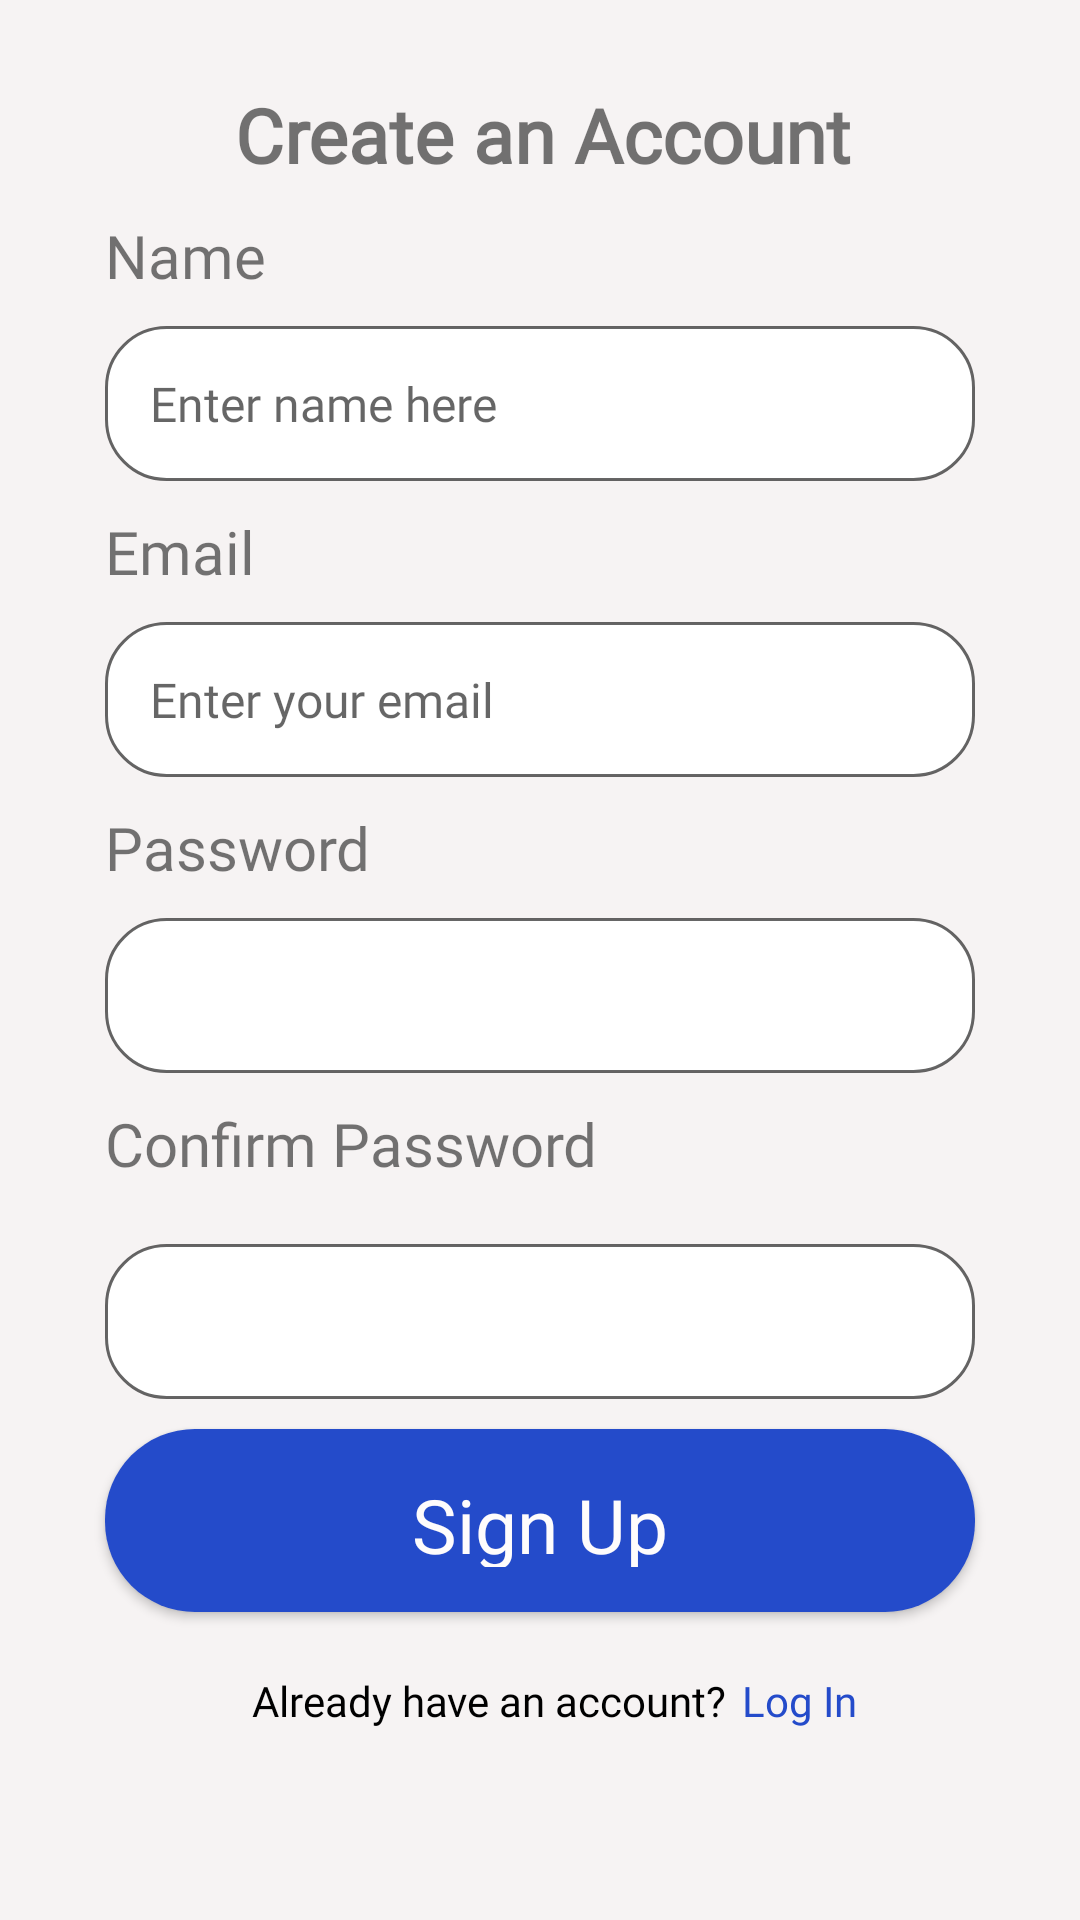

Reconstruct the res/layout file that produces this screen, plus the resources it refers to.
<!-- AndroidManifest.xml: application theme Theme.Neighbourly -->
<!-- res/layout/fragment_register.xml -->
<?xml version="1.0" encoding="utf-8"?>
<FrameLayout
    xmlns:android="http://schemas.android.com/apk/res/android"
    xmlns:app="http://schemas.android.com/apk/res-auto"
    android:layout_width="match_parent"
    android:layout_height="match_parent">
    <ScrollView
        android:layout_width="match_parent"
        android:layout_height="match_parent"
        android:background="@color/authPageBg">

        <androidx.constraintlayout.widget.ConstraintLayout
            android:layout_width="match_parent"
            android:layout_height="wrap_content"
            android:id="@+id/loginConstraintLayout">

            <androidx.constraintlayout.widget.Guideline
                android:id="@+id/guidelineLoginRight"
                android:layout_width="wrap_content"
                android:layout_height="wrap_content"
                android:orientation="vertical"
                app:layout_constraintGuide_end="35dp" />

            <androidx.constraintlayout.widget.Guideline
                android:id="@+id/guidelineLoginLeft"
                android:layout_width="wrap_content"
                android:layout_height="wrap_content"
                android:orientation="vertical"
                app:layout_constraintGuide_begin="35dp" />

            <TextView
                android:id="@+id/createAccountTitle"
                android:layout_width="wrap_content"
                android:layout_height="wrap_content"
                android:layout_marginTop="28dp"
                android:fontFamily="@font/roboto"
                android:text="@string/sign_up_title"
                android:textFontWeight="600"
                android:textSize="25sp"
                app:layout_constraintEnd_toStartOf="@+id/guidelineLoginRight"
                app:layout_constraintHorizontal_bias="0.514"
                app:layout_constraintStart_toStartOf="@+id/guidelineLoginLeft"
                app:layout_constraintBottom_toTopOf="@id/tvNameLabel"
                app:layout_constraintTop_toTopOf="parent" />

            <EditText
                android:id="@+id/etTextEmailAddressRegister"
                style="@style/authInputText"
                android:layout_width="0dp"
                android:layout_height="wrap_content"
                android:layout_marginTop="@dimen/registerPageMargin"
                android:ems="10"
                android:hint="@string/email_hint"
                android:inputType="textEmailAddress"
                android:padding="15dp"
                app:layout_constraintEnd_toStartOf="@+id/guidelineLoginRight"
                app:layout_constraintStart_toStartOf="@+id/guidelineLoginLeft"
                app:layout_constraintTop_toBottomOf="@+id/tvEmailLabel" />

            <EditText
                android:id="@+id/etPasswordRegister"
                style="@style/authInputText"
                android:layout_width="0dp"
                android:layout_height="wrap_content"
                android:layout_marginTop="@dimen/registerPageMargin"
                android:ems="10"
                android:inputType="textPassword"
                android:padding="15dp"
                app:layout_constraintEnd_toStartOf="@+id/guidelineLoginRight"
                app:layout_constraintStart_toStartOf="@+id/guidelineLoginLeft"
                app:layout_constraintTop_toBottomOf="@+id/tvPasswordLabel" />

            <EditText
                android:id="@+id/etConfirmPassword"
                style="@style/authInputText"
                android:layout_width="0dp"
                android:layout_height="wrap_content"
                android:layout_marginTop="@dimen/registerPageMargin"
                android:layout_marginBottom="@dimen/registerPageMargin"
                android:ems="10"
                android:inputType="textPassword"
                android:padding="15dp"
                app:layout_constraintEnd_toStartOf="@+id/guidelineLoginRight"
                app:layout_constraintStart_toStartOf="@+id/guidelineLoginLeft"
                app:layout_constraintTop_toBottomOf="@+id/tvConfirmPassword"
                app:layout_constraintBottom_toTopOf="@id/signUpBtn"/>

            <EditText
                android:id="@+id/etNameRegister"
                style="@style/authInputText"
                android:layout_width="0dp"
                android:layout_height="wrap_content"
                android:layout_marginTop="0dp"
                android:layout_marginBottom="@dimen/registerPageMargin"
                android:ems="10"
                android:hint="@string/sign_up_name_hint"
                android:inputType="textEmailAddress"
                android:padding="15dp"
                app:layout_constraintEnd_toStartOf="@+id/guidelineLoginRight"
                app:layout_constraintBottom_toTopOf="@id/tvEmailLabel"
                app:layout_constraintStart_toStartOf="@+id/guidelineLoginLeft"
                app:layout_constraintTop_toBottomOf="@+id/tvNameLabel" />


            <TextView
                android:id="@+id/tvEmailLabel"
                android:layout_width="wrap_content"
                android:layout_height="wrap_content"
                android:layout_marginBottom="@dimen/registerPageMargin"
                android:text="@string/email_label"
                android:fontFamily="@font/roboto"
                android:textSize="20sp"
                android:textFontWeight="500"
                app:layout_constraintBottom_toTopOf="@+id/etTextEmailAddressRegister"
                app:layout_constraintTop_toBottomOf="@id/etNameRegister"
                app:layout_constraintStart_toStartOf="@+id/guidelineLoginLeft" />

            <TextView
                android:id="@+id/tvPasswordLabel"
                android:layout_width="wrap_content"
                android:layout_height="wrap_content"
                android:layout_marginTop="@dimen/registerPageMargin"
                android:layout_marginBottom="@dimen/registerPageMargin"
                android:fontFamily="@font/roboto"
                android:text="@string/password_label"
                android:textFontWeight="500"
                android:textSize="20sp"
                app:layout_constraintBottom_toTopOf="@+id/etPasswordRegister"
                app:layout_constraintStart_toStartOf="@+id/guidelineLoginLeft"
                app:layout_constraintTop_toBottomOf="@id/etTextEmailAddressRegister"
                app:layout_constraintVertical_bias="0.0" />

            <TextView
                android:id="@+id/tvNameLabel"
                android:layout_width="wrap_content"
                android:layout_height="wrap_content"
                android:layout_marginBottom="@dimen/registerPageMargin"
                android:layout_marginTop="@dimen/registerPageMargin"
                android:fontFamily="@font/roboto"
                android:text="@string/name_label"
                android:textFontWeight="500"
                android:textSize="20sp"
                app:layout_constraintBottom_toTopOf="@+id/etNameRegister"
                app:layout_constraintStart_toStartOf="@+id/guidelineLoginLeft"
                app:layout_constraintTop_toBottomOf="@id/createAccountTitle"
                app:layout_constraintVertical_bias="0.0" />

            <TextView
                android:id="@+id/tvConfirmPassword"
                android:layout_width="wrap_content"
                android:layout_height="wrap_content"
                android:layout_marginBottom="@dimen/registerPageMargin"
                android:layout_marginTop="@dimen/registerPageMargin"
                android:fontFamily="@font/roboto"
                android:text="@string/confirm_password_label"
                android:textFontWeight="500"
                android:textSize="20sp"
                app:layout_constraintBottom_toTopOf="@+id/etConfirmPassword"
                app:layout_constraintStart_toStartOf="@+id/guidelineLoginLeft"
                app:layout_constraintTop_toBottomOf="@id/etPasswordRegister"
                app:layout_constraintVertical_bias="0.0" />

            <androidx.appcompat.widget.AppCompatButton
                android:id="@+id/signUpBtn"
                android:layout_width="0dp"
                android:layout_height="@dimen/onboardingBtnHeight"
                android:layout_gravity="center_horizontal"
                android:ellipsize="end"
                android:gravity="center"
                android:paddingStart="30dp"
                android:paddingTop="15dp"
                android:paddingEnd="30dp"
                android:paddingBottom="15dp"
                android:text="@string/sign_up"
                android:textAllCaps="false"
                style="@style/authBtnBlue"
                android:layout_marginTop="@dimen/registerPageMargin"
                app:layout_constraintEnd_toStartOf="@+id/guidelineLoginRight"
                app:layout_constraintHorizontal_bias="0.0"
                app:layout_constraintStart_toStartOf="@+id/guidelineLoginLeft"
                app:layout_constraintTop_toBottomOf="@+id/etConfirmPassword" />

            <TextView
                android:id="@+id/navToLogIn"
                android:layout_width="wrap_content"
                android:layout_height="wrap_content"
                android:layout_marginTop="20dp"
                android:fontFamily="@font/roboto"
                android:text="@string/sign_up_already_have_an_account"
                android:textColor="@color/black"
                app:layout_constraintEnd_toEndOf="@id/guidelineLoginRight"
                app:layout_constraintHorizontal_bias="0.371"
                app:layout_constraintStart_toStartOf="@id/guidelineLoginLeft"
                app:layout_constraintTop_toBottomOf="@id/signUpBtn" />

            <TextView
                android:id="@+id/logInText"
                android:layout_width="wrap_content"
                android:layout_height="wrap_content"
                android:layout_marginTop="20dp"
                android:text="@string/log_in"
                android:textColor="@color/bluePrimary"
                android:fontFamily="@font/roboto"
                android:layout_marginStart="5dp"
                app:layout_constraintStart_toEndOf="@id/navToLogIn"
                app:layout_constraintTop_toBottomOf="@id/signUpBtn" />


        </androidx.constraintlayout.widget.ConstraintLayout>
    </ScrollView>

    
    <RelativeLayout
        android:id="@+id/loadingOverlay"
        android:layout_width="match_parent"
        android:layout_height="match_parent"
        android:visibility="gone"
        android:background="@color/semi_transparent_black">

        
        <ProgressBar
            android:id="@+id/progressBar"
            android:layout_width="wrap_content"
            android:layout_height="wrap_content"
            android:layout_centerInParent="true" />
    </RelativeLayout>

</FrameLayout>
<!-- resources referenced by this layout -->
<resources>
  <color name="authPageBg">#7FEDE6E6</color>
  <color name="black">#FF000000</color>
  <color name="bluePrimary">#244bca</color>
  <color name="semi_transparent_black">#80000000</color>
  <dimen name="onboardingBtnHeight">61dp</dimen>
  <dimen name="registerPageMargin">10dp</dimen>
  <string name="confirm_password_label">Confirm Password</string>
  <string name="email_hint">Enter your email</string>
  <string name="email_label">Email</string>
  <string name="log_in">Log In</string>
  <string name="name_label">Name</string>
  <string name="password_label">Password</string>
  <string name="sign_up">Sign Up</string>
  <string name="sign_up_already_have_an_account">Already have an account?</string>
  <string name="sign_up_name_hint">Enter name here</string>
  <string name="sign_up_title">Create an Account</string>
  <style name="authBtnBlue">
          <item name="android:textSize">25sp</item>
          <item name="android:textColor">@color/btnTextColorWhite</item>
          <item name="android:fontFamily">@font/roboto</item>
          <item name="android:textFontWeight">500</item>
          <item name="android:background">@drawable/auth_blue_btn</item>
      </style>
  <style name="authInputText">
          <item name="android:textSize">16sp</item>
          <item name="android:textColor">@color/inputHint</item>
          <item name="android:fontFamily">@font/roboto</item>
          <item name="android:textFontWeight">200</item>
          <item name="android:background">@drawable/auth_input_btn</item>
      </style>
  <style name="Theme.Neighbourly" parent="Theme.MaterialComponents.Light.NoActionBar" />
  <color name="btnTextColorWhite">#FEFCFC</color>
  <!-- drawable auth_blue_btn (drawable) -->
  <?xml version="1.0" encoding="utf-8"?>
  <shape android:shape="rectangle" xmlns:android="http://schemas.android.com/apk/res/android">
      <solid android:color="@color/bluePrimary" />
      <corners android:radius="30dp" />
  </shape>
  <color name="inputHint">#B7474545</color>
  <!-- drawable auth_input_btn (drawable) -->
  <?xml version="1.0" encoding="utf-8"?>
  <shape android:shape="rectangle" xmlns:android="http://schemas.android.com/apk/res/android">
      <solid android:color="@color/white" />
      <corners android:radius="20dp" />
      <stroke android:color="@color/authInputBtnBorder" android:width="1dp" />
  </shape>
  <color name="white">#FFFFFFFF</color>
  <color name="authInputBtnBorder">#99000000</color>
</resources>
